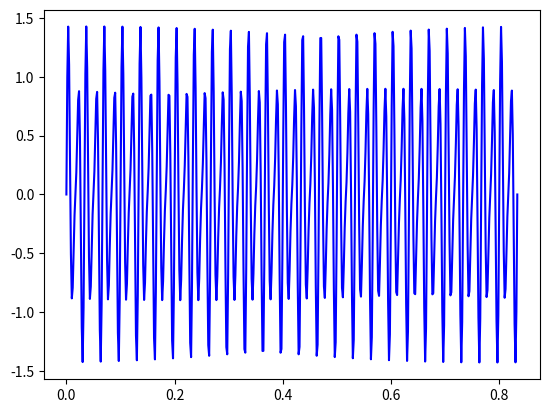

This chart was generated by the following Python code:
import scipy.fft
import matplotlib.pyplot as plt
import numpy as np


N = 500
T = 1.0 / 600.0
x = np.linspace(0.0, N*T, N)
y = np.sin(60.0 * 2.0*np.pi*x) + 0.5*np.sin(90.0 * 2.0*np.pi*x)
y_f = scipy.fft.fft(y)
x_f = np.linspace(0.0, 1.0/(2.0*T), N//2)
plt.plot(x,y,'b-')
# plt.plot(x_f, 2.0/N * np.abs(y_f[:N//2]))
plt.show()
